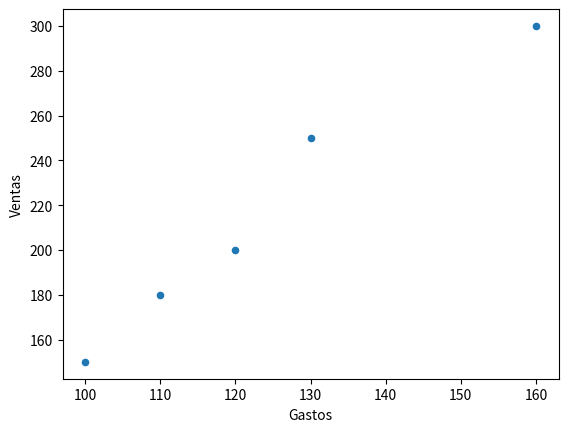

Generate this figure with matplotlib:
import pandas as pd
import matplotlib.pyplot as plt

data = {
    'Mes': ['Enero', 'Febrero', 'Marzo', 'Abril', 'Mayo'],
    'Ventas': [150, 200, 250, 180, 300],
    'Gastos': [100, 120, 130, 110, 160]
}
df = pd.DataFrame(data)

df.plot(kind='scatter', x='Gastos', y='Ventas')

print(df[['Ventas', 'Gastos']].corr())

plt.show()
